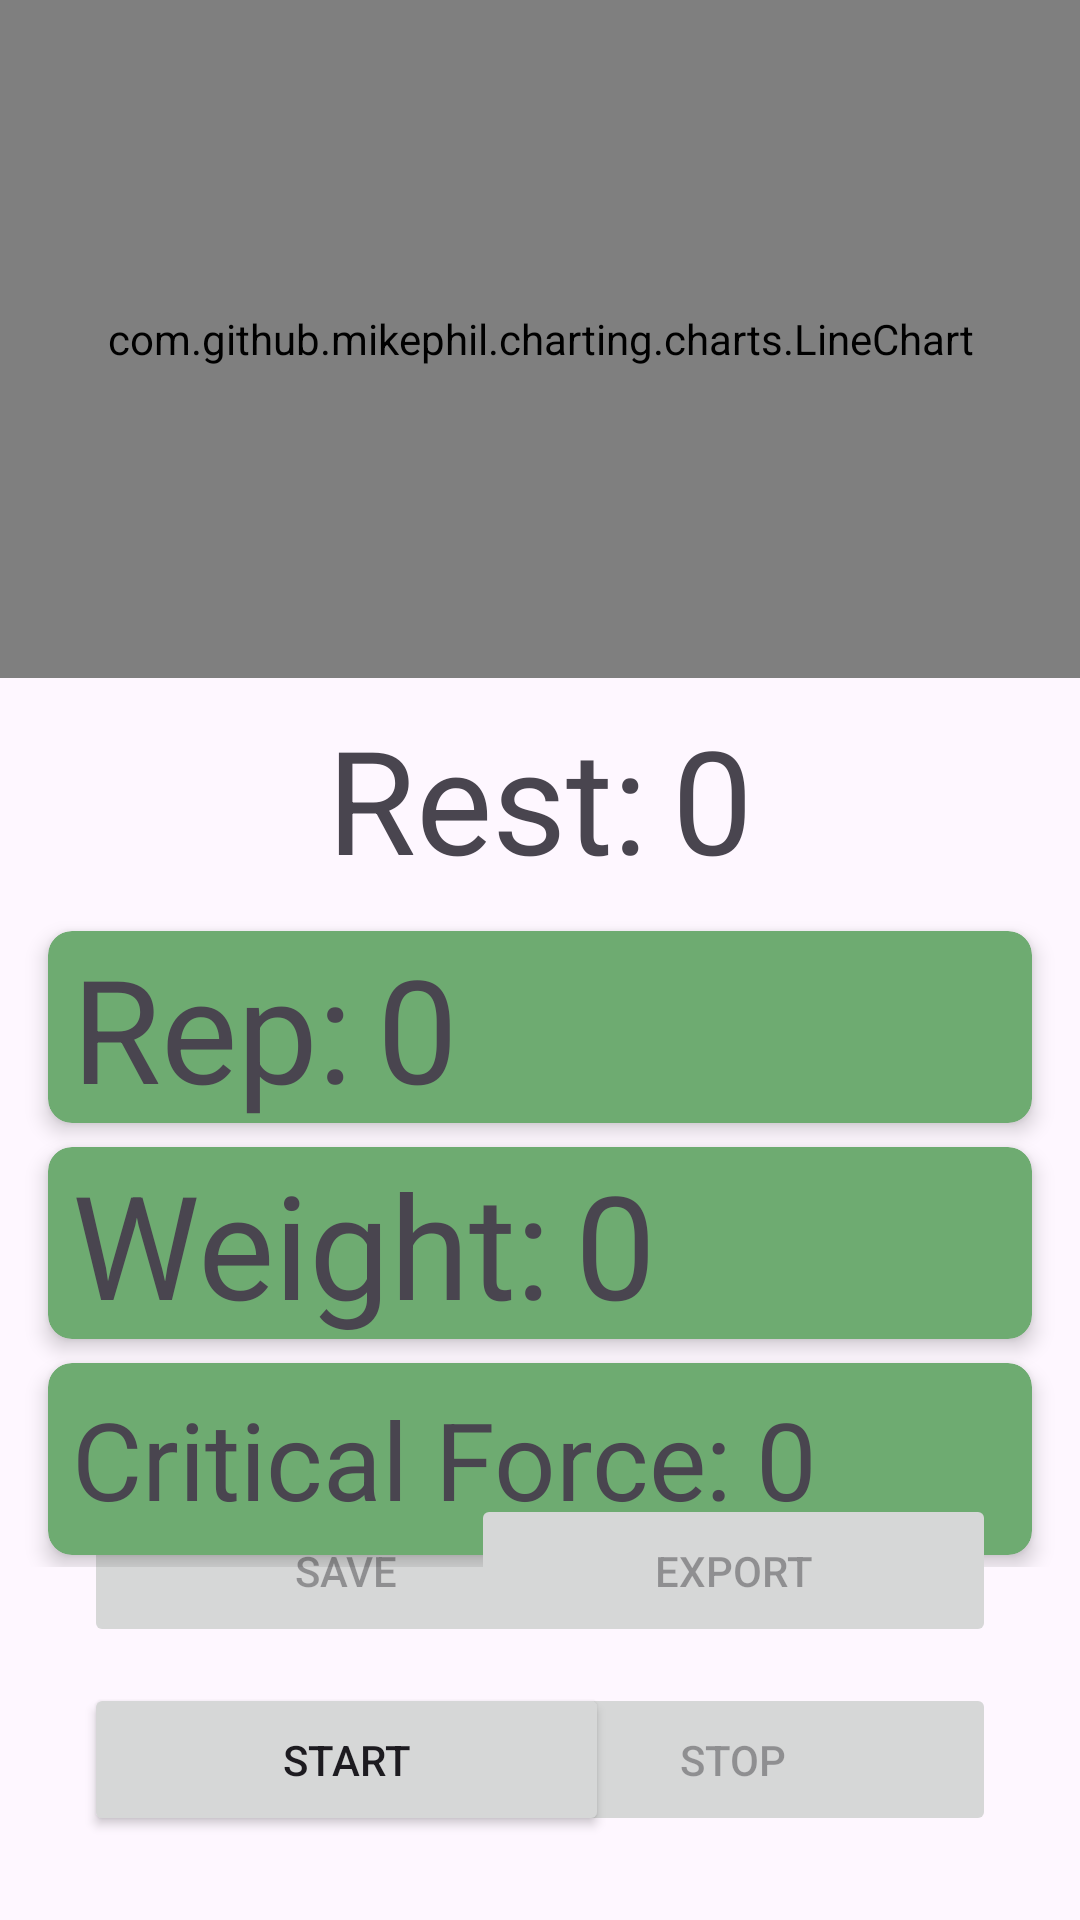

Produce the Android XML layout that renders to this screen, including the resource entries it uses.
<!-- AndroidManifest.xml: application theme Theme.Dyna -->
<!-- res/layout/critical_force_live_data_fragment.xml -->
<?xml version="1.0" encoding="utf-8"?>
<androidx.constraintlayout.widget.ConstraintLayout xmlns:android="http://schemas.android.com/apk/res/android"
    xmlns:app="http://schemas.android.com/apk/res-auto"
    xmlns:tools="http://schemas.android.com/tools"
    android:id="@+id/main"
    android:layout_width="match_parent"
    android:layout_height="match_parent"
    tools:context=".LiveDataViews.CriticalForceLiveData">

    <com.github.mikephil.charting.charts.LineChart
        android:id="@+id/lineChartCritical"
        android:layout_width="match_parent"
        android:layout_height="226dp"
        app:layout_constraintTop_toTopOf="parent"
        tools:layout_editor_absoluteX="0dp" />

    <Button
        android:id="@+id/btnCriticalStart"
        android:layout_width="175dp"
        android:layout_height="51dp"
        android:layout_marginStart="28dp"
        android:layout_marginBottom="28dp"
        android:text="Start"
        app:layout_constraintBottom_toBottomOf="parent"
        app:layout_constraintStart_toStartOf="parent" />

    <Button
        android:id="@+id/btnCriticalSave"
        android:layout_width="175dp"
        android:layout_height="51dp"
        android:layout_marginStart="28dp"
        android:layout_marginBottom="12dp"
        android:enabled="false"
        android:text="Save"
        app:layout_constraintBottom_toTopOf="@+id/btnCriticalStart"
        app:layout_constraintStart_toStartOf="parent" />

    <Button
        android:id="@+id/btnCriticalStop"
        android:layout_width="175dp"
        android:layout_height="51dp"
        android:layout_marginEnd="28dp"
        android:layout_marginBottom="28dp"
        android:enabled="false"
        android:text="Stop"
        app:layout_constraintBottom_toBottomOf="parent"
        app:layout_constraintEnd_toEndOf="parent" />

    <LinearLayout
        android:layout_width="match_parent"
        android:layout_height="wrap_content"
        android:layout_marginTop="8dp"
        android:orientation="vertical"
        app:layout_constraintTop_toBottomOf="@+id/linearLayout5"
        tools:layout_editor_absoluteX="0dp">

        <com.google.android.material.card.MaterialCardView
            android:id="@+id/mcvRep"
            android:layout_width="match_parent"
            android:layout_height="64dp"
            android:layout_marginStart="16dp"
            android:layout_marginTop="4dp"
            android:layout_marginEnd="16dp"
            android:layout_marginBottom="4dp">

            <LinearLayout
                android:layout_width="match_parent"
                android:layout_height="wrap_content"
                android:layout_marginStart="8dp"
                android:orientation="horizontal">

                <com.google.android.material.textview.MaterialTextView
                    android:id="@+id/textView16"
                    android:layout_width="wrap_content"
                    android:layout_height="wrap_content"
                    android:text="Rep:"
                    android:textSize="48sp"
                    tools:layout_editor_absoluteX="28dp"
                    tools:layout_editor_absoluteY="293dp" />

                <com.google.android.material.textview.MaterialTextView
                    android:id="@+id/txtCriticalRepNum"
                    android:layout_width="wrap_content"
                    android:layout_height="wrap_content"
                    android:layout_marginStart="8sp"
                    android:text="0"
                    android:textSize="48sp"
                    app:layout_constraintBottom_toBottomOf="@+id/textView16"
                    app:layout_constraintStart_toEndOf="@+id/textView16"
                    app:layout_constraintTop_toTopOf="@+id/textView16"
                    app:layout_constraintVertical_bias="0.0" />
            </LinearLayout>
        </com.google.android.material.card.MaterialCardView>

        <com.google.android.material.card.MaterialCardView
            android:id="@+id/mcvWeight"
            android:layout_width="match_parent"
            android:layout_height="64dp"
            android:layout_marginStart="16dp"
            android:layout_marginTop="4dp"
            android:layout_marginEnd="16dp"
            android:layout_marginBottom="4dp">

            <LinearLayout
                android:layout_width="match_parent"
                android:layout_height="wrap_content"
                android:layout_marginStart="8dp"
                android:orientation="horizontal">

                <com.google.android.material.textview.MaterialTextView
                    android:id="@+id/textView9"
                    android:layout_width="wrap_content"
                    android:layout_height="wrap_content"
                    android:text="Weight:"
                    android:textSize="48sp"
                    app:layout_constraintStart_toStartOf="@+id/textView16"
                    app:layout_constraintTop_toBottomOf="@+id/textView16" />

                <com.google.android.material.textview.MaterialTextView
                    android:id="@+id/txtCriticalCurrent"
                    android:layout_width="wrap_content"
                    android:layout_height="wrap_content"
                    android:layout_marginStart="8sp"
                    android:text="0"
                    android:textSize="48sp"
                    app:layout_constraintBottom_toBottomOf="@+id/textView9"
                    app:layout_constraintStart_toEndOf="@+id/textView9"
                    app:layout_constraintTop_toTopOf="@+id/textView9"
                    app:layout_constraintVertical_bias="0.0" />
            </LinearLayout>
        </com.google.android.material.card.MaterialCardView>

        <com.google.android.material.card.MaterialCardView
            android:id="@+id/mcvCF"
            android:layout_width="match_parent"
            android:layout_height="64dp"
            android:layout_marginStart="16dp"
            android:layout_marginTop="4dp"
            android:layout_marginEnd="16dp"
            android:layout_marginBottom="4dp"
            android:visibility="visible">

            <LinearLayout
                android:layout_width="match_parent"
                android:layout_height="wrap_content"
                android:layout_gravity="center_vertical"
                android:layout_marginStart="8dp"
                android:orientation="horizontal">

                <com.google.android.material.textview.MaterialTextView
                    android:id="@+id/textView17"
                    android:layout_width="wrap_content"
                    android:layout_height="wrap_content"
                    android:text="Critical Force:"
                    android:textSize="36sp" />

                <com.google.android.material.textview.MaterialTextView
                    android:id="@+id/txtCF"
                    android:layout_width="match_parent"
                    android:layout_height="match_parent"
                    android:layout_marginStart="8sp"
                    android:autoSizeStepGranularity="2sp"
                    android:autoSizeTextType="uniform"
                    android:text="0"
                    app:layout_constraintBottom_toBottomOf="@+id/textView17"
                    app:layout_constraintStart_toEndOf="@+id/textView17"
                    app:layout_constraintTop_toTopOf="@+id/textView17"
                    app:layout_constraintVertical_bias="0.0" />
            </LinearLayout>
        </com.google.android.material.card.MaterialCardView>

        <com.google.android.material.card.MaterialCardView
            android:id="@+id/mcvWP"
            android:layout_width="match_parent"
            android:layout_height="wrap_content"
            android:layout_marginStart="16dp"
            android:layout_marginTop="4dp"
            android:layout_marginEnd="16dp"
            android:layout_marginBottom="4dp"
            android:visibility="gone">

            <LinearLayout
                android:layout_width="match_parent"
                android:layout_height="wrap_content"
                android:layout_marginStart="8dp"
                android:orientation="horizontal">

                <com.google.android.material.textview.MaterialTextView
                    android:id="@+id/textView18"
                    android:layout_width="wrap_content"
                    android:layout_height="wrap_content"
                    android:text="W':"
                    android:textSize="48sp" />

                <com.google.android.material.textview.MaterialTextView
                    android:id="@+id/txtWP"
                    android:layout_width="wrap_content"
                    android:layout_height="wrap_content"
                    android:layout_marginStart="8sp"
                    android:text="0"
                    android:textSize="48sp"
                    app:layout_constraintBottom_toBottomOf="@+id/textView18"
                    app:layout_constraintStart_toEndOf="@+id/textView18"
                    app:layout_constraintTop_toTopOf="@+id/textView18"
                    app:layout_constraintVertical_bias="0.0" />
            </LinearLayout>
        </com.google.android.material.card.MaterialCardView>
    </LinearLayout>

    <LinearLayout
        android:id="@+id/linearLayout5"
        android:layout_width="match_parent"
        android:layout_height="wrap_content"
        android:layout_marginTop="8dp"
        android:gravity="center"
        android:orientation="horizontal"
        app:layout_constraintTop_toBottomOf="@+id/lineChartCritical"
        tools:layout_editor_absoluteX="0dp">

        <com.google.android.material.textview.MaterialTextView
            android:id="@+id/txtPullRest"
            android:layout_width="wrap_content"
            android:layout_height="wrap_content"
            android:layout_gravity="center"
            android:text="Rest:"
            android:textSize="48sp"
            app:layout_constraintEnd_toEndOf="parent"
            app:layout_constraintHorizontal_bias="0.375"
            app:layout_constraintStart_toStartOf="parent"
            app:layout_constraintTop_toBottomOf="@+id/lineChartCritical" />

        <com.google.android.material.textview.MaterialTextView
            android:id="@+id/txtCountdown"
            android:layout_width="wrap_content"
            android:layout_height="wrap_content"
            android:layout_gravity="center"
            android:layout_marginStart="8sp"
            android:text="0"
            android:textSize="48sp"
            app:layout_constraintBottom_toBottomOf="@+id/txtPullRest"
            app:layout_constraintStart_toEndOf="@+id/txtPullRest"
            app:layout_constraintTop_toTopOf="@+id/txtPullRest" />
    </LinearLayout>

    <Button
        android:id="@+id/btnCriticalExport"
        android:layout_width="175dp"
        android:layout_height="51dp"
        android:layout_marginEnd="28dp"
        android:layout_marginBottom="12dp"
        android:enabled="false"
        android:text="Export"
        app:layout_constraintBottom_toTopOf="@+id/btnCriticalStop"
        app:layout_constraintEnd_toEndOf="parent" />
</androidx.constraintlayout.widget.ConstraintLayout>
<!-- resources referenced by this layout -->
<resources>
  <style name="Theme.Dyna" parent="Base.Theme.Dyna" />
  <style name="Base.Theme.Dyna" parent="Theme.Material3.DayNight.NoActionBar">
          
          
          <item name="materialCardViewStyle">@style/MaterialCardViewStyle</item>
      </style>
  <style name="MaterialCardViewStyle">
          <item name="cardCornerRadius">8dp</item>
          <item name="android:layout_marginStart">16dp</item>
          <item name="android:layout_marginTop">4dp</item>
          <item name="android:layout_marginEnd">16dp</item>
          <item name="android:layout_marginBottom">4dp</item>
          <item name="cardElevation">4dp</item>
          <item name="cardBackgroundColor">@color/muted_green</item>
      </style>
  <color name="muted_green">#6EAB71</color>
</resources>
